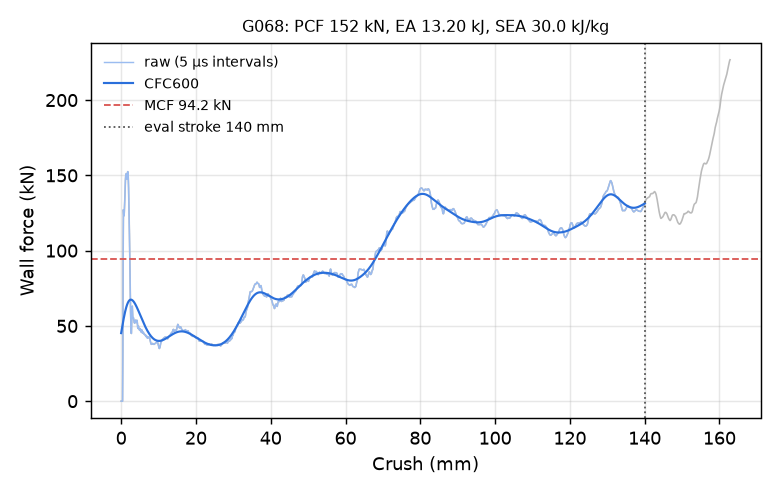

The data file committed next to this chart (first rows):
time_ms, crush_mm, force_kN, force_CFC600_kN
0.000000000000000000e+00, -0.000000000000000000e+00, 0.000000000000000000e+00, 4.522238392455793843e+01
5.045004654675722122e-03, 7.708767056465148926e-02, 0.000000000000000000e+00, 4.635978836780320478e+01
1.009000930935144424e-02, 1.541753411293029785e-01, 0.000000000000000000e+00, 4.748885027662706193e+01
1.513501442968845367e-02, 2.312630116939544678e-01, 0.000000000000000000e+00, 4.860731402357394870e+01
2.018001861870288849e-02, 3.083506822586059570e-01, 0.000000000000000000e+00, 4.971281225022649863e+01
2.503098547458648682e-02, 3.824734389781951904e-01, 0.000000000000000000e+00, 5.080286323819458261e+01
3.007598966360092163e-02, 4.595611095428466797e-01, 3.332270888142825527e+01, 5.187487321136321583e+01
3.512091934680938721e-02, 5.366470217704772949e-01, 9.786311268610306513e+01, 5.292616286812511817e+01
4.016519337892532349e-02, 6.137179136276245117e-01, 1.271931045571346459e+02, 5.395403654579385488e+01
4.501406848430633545e-02, 6.877977848052978516e-01, 1.240929854533862908e+02, 5.495587310023115890e+01
5.005643889307975769e-02, 7.648282647132873535e-01, 1.231775582872221122e+02, 5.592919027978670954e+01
5.509901791810989380e-02, 8.418563008308410645e-01, 1.253104816253037370e+02, 5.687166615585876883e+01
6.014217436313629150e-02, 9.188874959945678711e-01, 1.295656068260200584e+02, 5.778114039784362888e+01
6.518590450286865234e-02, 9.959215521812438965e-01, 1.352383710578428690e+02, 5.865561628302573638e+01
7.003580778837203979e-02, 1.069989442825317383e+00, 1.414255402645688662e+02, 5.949326768065665050e+01
7.507940381765365601e-02, 1.147009015083312988e+00, 1.469217941139745562e+02, 6.029244926681066374e+01
8.012241870164871216e-02, 1.224013209342956543e+00, 1.497067195306450458e+02, 6.105170762044763677e+01
8.516518026590347290e-02, 1.301006436347961426e+00, 1.507609729820086955e+02, 6.176979046171143750e+01
9.001395851373672485e-02, 1.375031590461730957e+00, 1.512204810916188933e+02, 6.244565215513648582e+01
9.505693614482879639e-02, 1.452014803886413574e+00, 1.509176498210481441e+02, 6.307845562380875037e+01
1.000998765230178833e-01, 1.528990387916564941e+00, 1.489887460563152501e+02, 6.366757173340727860e+01
1.051428094506263733e-01, 1.605959177017211914e+00, 1.474491618357058655e+02, 6.421257660094900643e+01
1.101857349276542664e-01, 1.682921051979064941e+00, 1.500028267040492551e+02, 6.471324786633232407e+01
1.150342300534248352e-01, 1.756909251213073730e+00, 1.524849397051110884e+02, 6.516956273968008873e+01
1.200766563415527344e-01, 1.833850026130676270e+00, 1.515143096027914567e+02, 6.558169920463018343e+01
1.251191645860671997e-01, 1.910785079002380371e+00, 1.481961244704469607e+02, 6.595003735142199730e+01
1.301616877317428589e-01, 1.987713694572448730e+00, 1.417509873700898595e+02, 6.627515648606734544e+01
1.350108236074447632e-01, 2.061685562133789062e+00, 1.328205513654139338e+02, 6.655782602427751726e+01
1.400546878576278687e-01, 2.138622283935546875e+00, 1.219064980528221867e+02, 6.679899008518367509e+01
1.450989693403244019e-01, 2.215559720993041992e+00, 1.112775429881003220e+02, 6.699974668206264994e+01
1.501435041427612305e-01, 2.292495965957641602e+00, 1.005478563020222396e+02, 6.716132349124444545e+01
1.551884710788726807e-01, 2.369433879852294922e+00, 8.611372500557359899e+01, 6.728505183107708376e+01
1.600395590066909790e-01, 2.443411350250244141e+00, 7.120197853133664978e+01, 6.737233827064531511e+01
1.650849580764770508e-01, 2.520349025726318359e+00, 5.919859634137223736e+01, 6.742463318811567774e+01
1.701302826404571533e-01, 2.597282886505126953e+00, 5.073701821894314890e+01, 6.744339903109495538e+01
1.751752793788909912e-01, 2.674209117889404297e+00, 4.527824032704042878e+01, 6.743008292498518585e+01
1.800258159637451172e-01, 2.748168468475341797e+00, 4.497252405677456721e+01, 6.738609665041815333e+01
1.850695610046386719e-01, 2.825071811676025391e+00, 5.196161186101590346e+01, 6.731280596125549209e+01
1.901123672723770142e-01, 2.901958465576171875e+00, 6.075615039892098679e+01, 6.721153136591101429e+01
1.951550394296646118e-01, 2.978840112686157227e+00, 6.312233751847152519e+01, 6.708355900420295370e+01
2.000037133693695068e-01, 3.052761554718017578e+00, 5.858006869021966168e+01, 6.693015343475244094e+01
2.050461620092391968e-01, 3.129634141921997070e+00, 5.499270422556041638e+01, 6.675256302424713795e+01
2.100884318351745605e-01, 3.206501960754394531e+00, 5.542507473901426351e+01, 6.655201693746774083e+01
2.151308953762054443e-01, 3.283370018005371094e+00, 5.543417764717526808e+01, 6.632972031988643380e+01
2.201731652021408081e-01, 3.360232591629028320e+00, 5.416289395338203860e+01, 6.608685218973811004e+01
2.250204682350158691e-01, 3.434121131896972656e+00, 5.333255227480293570e+01, 6.582456482454793445e+01
2.300612181425094604e-01, 3.510955572128295898e+00, 5.227090909771970217e+01, 6.554398263383737344e+01
2.351018041372299194e-01, 3.587785482406616211e+00, 5.182859505315800419e+01, 6.524620060620742379e+01
2.401430010795593262e-01, 3.664622068405151367e+00, 5.265723370064096542e+01, 6.493228321773543144e+01
2.451847344636917114e-01, 3.741464614868164062e+00, 5.347854205104708569e+01, 6.460326460272693794e+01
2.500326037406921387e-01, 3.815349817276000977e+00, 5.381465935622714625e+01, 6.426015013859313285e+01
2.550739347934722900e-01, 3.892181634902954102e+00, 5.280798372133169494e+01, 6.390391841566458453e+01
2.601153850555419922e-01, 3.969012498855590820e+00, 5.217093644541548514e+01, 6.353552225912321916e+01
2.651563286781311035e-01, 4.045833110809326172e+00, 5.250806934966938400e+01, 6.315588867116923666e+01
2.700027823448181152e-01, 4.119688034057617188e+00, 5.342560766869457467e+01, 6.276591892516108828e+01
2.750439643859863281e-01, 4.196507930755615234e+00, 5.376535338043933621e+01, 6.236648982225343474e+01
2.800854444503784180e-01, 4.273329734802246094e+00, 5.319090234078745993e+01, 6.195845563762290453e+01
2.851262688636779785e-01, 4.350139141082763672e+00, 5.164603172098426143e+01, 6.154264938333547974e+01
2.901667058467864990e-01, 4.426940441131591797e+00, 4.905931796040944448e+01, 6.111988230619205353e+01
2.950131297111511230e-01, 4.500782966613769531e+00, 4.835790736322012151e+01, 6.069094158922383997e+01
... 2,198 more rows
